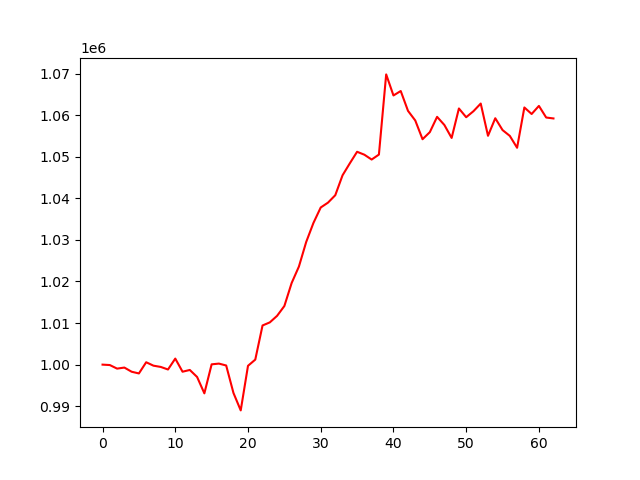

Values plotted in this chart, from the file beside it:
, 0
0, 1000000
1, 999898
2, 999041
3, 999293
4, 998291
5, 997879
6, 1000571
7, 999749
8, 999446
9, 998829
10, 1001452
11, 998296
12, 998715
13, 997033
14, 993093
15, 1000070
16, 1000248
17, 999791
18, 993189
19, 988992
20, 999717
21, 1001206
22, 1009419
23, 1010159
24, 1011735
25, 1014095
26, 1019624
27, 1023587
28, 1029488
29, 1034084
30, 1037792
31, 1038960
32, 1040742
33, 1045531
34, 1048412
35, 1051189
36, 1050485
37, 1049322
38, 1050514
39, 1069798
40, 1064732
41, 1065802
42, 1061033
43, 1058711
44, 1054209
45, 1055909
46, 1059591
47, 1057635
48, 1054518
49, 1061603
50, 1059501
51, 1060946
52, 1062788
53, 1055034
54, 1059255
55, 1056411
56, 1055009
57, 1052153
58, 1061846
59, 1060274
... 3 more rows
